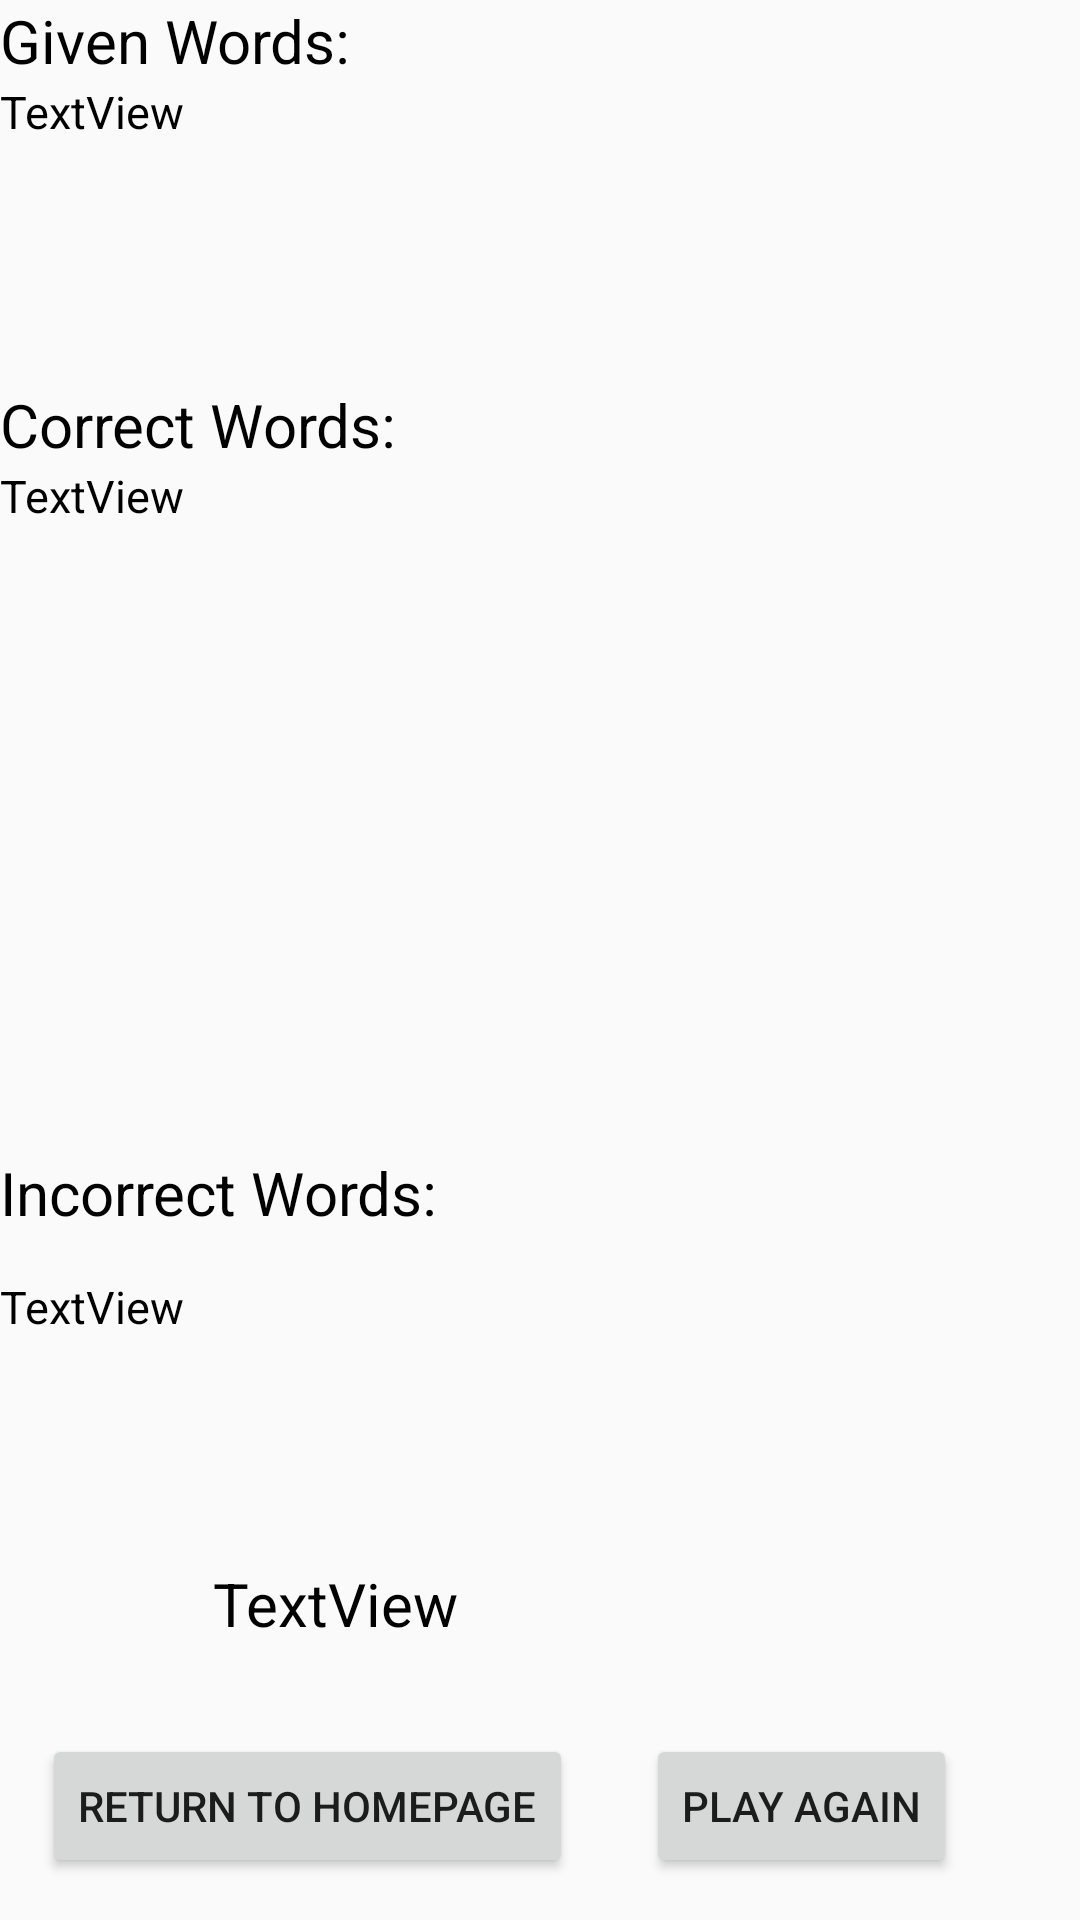

Reconstruct the res/layout file that produces this screen, plus the resources it refers to.
<!-- AndroidManifest.xml: application theme AppTheme -->
<!-- res/layout/word_result.xml -->
<?xml version="1.0" encoding="utf-8"?>
<RelativeLayout xmlns:android="http://schemas.android.com/apk/res/android"
    android:layout_width="match_parent"
    android:layout_height="match_parent">

    <TextView
        android:id="@+id/label_gvn"
        android:layout_width="match_parent"
        android:layout_height="wrap_content"
        android:layout_alignParentStart="true"
        android:layout_alignParentTop="true"
        android:text="Given Words:"
        android:textSize="20dp"
        android:textColor="@color/black"
        />

    <LinearLayout
        android:id="@+id/layout_gvn"
        android:layout_width="match_parent"
        android:layout_height="100dp"
        android:layout_alignParentStart="true"
        android:layout_below="@+id/label_gvn"
        android:orientation="vertical">

        <ScrollView
            android:layout_width="match_parent"
            android:layout_height="match_parent">

            <LinearLayout
                android:layout_width="match_parent"
                android:layout_height="wrap_content"
                android:orientation="vertical" >

                <TextView
                    android:id="@+id/gvn_words"
                    android:layout_width="match_parent"
                    android:layout_height="wrap_content"
                    android:text="TextView"
                    android:textColor="@color/black"
                    android:textSize="15dp" />
            </LinearLayout>
        </ScrollView>

    </LinearLayout>

    <TextView
        android:id="@+id/label_correct"
        android:layout_width="match_parent"
        android:layout_height="wrap_content"
        android:layout_alignParentStart="true"
        android:layout_alignParentTop="true"
        android:layout_marginTop="128dp"
        android:text="Correct Words:"
        android:textColor="@color/black"
        android:textSize="20dp" />

    <LinearLayout
        android:layout_width="match_parent"
        android:layout_height="84dp"
        android:layout_alignParentStart="true"
        android:layout_below="@+id/label_correct"
        android:orientation="vertical">

        <ScrollView
            android:layout_width="match_parent"
            android:layout_height="84dp">

            <LinearLayout
                android:layout_width="match_parent"
                android:layout_height="wrap_content"
                android:orientation="vertical">

                <TextView
                    android:id="@+id/correct_words"
                    android:layout_width="match_parent"
                    android:layout_height="wrap_content"
                    android:text="TextView"
                    android:textColor="@color/black"
                    android:textSize="15dp" />
            </LinearLayout>
        </ScrollView>

    </LinearLayout>

    <TextView
        android:id="@+id/label_incorrect"
        android:layout_width="wrap_content"
        android:layout_height="wrap_content"
        android:layout_alignParentBottom="true"
        android:layout_alignParentStart="true"
        android:layout_marginBottom="229dp"
        android:text="Incorrect Words:"
        android:textColor="@color/black"
        android:textSize="20dp" />

    <LinearLayout
        android:layout_width="match_parent"
        android:layout_height="87dp"
        android:layout_alignParentStart="true"
        android:layout_below="@+id/label_incorrect"
        android:layout_marginTop="-215dp"
        android:orientation="vertical">

        <TextView
            android:id="@+id/incorrect_words"
            android:layout_width="match_parent"
            android:layout_height="wrap_content"
            android:text="TextView"
            android:textColor="@color/black"
            android:textSize="15dp" />
    </LinearLayout>

    <TextView
        android:id="@+id/result"
        android:layout_width="218dp"
        android:layout_height="42dp"
        android:layout_alignParentBottom="true"
        android:layout_centerHorizontal="true"
        android:layout_marginBottom="77dp"
        android:text="TextView"
        android:textColor="@color/black"
        android:textSize="20dp" />

    <Button
        android:id="@+id/playAgain"
        android:layout_width="wrap_content"
        android:layout_height="wrap_content"
        android:layout_alignParentBottom="true"
        android:layout_alignParentEnd="true"
        android:layout_marginBottom="14dp"
        android:layout_marginEnd="41dp"
        android:text="@string/play_again" />

    <Button
        android:id="@+id/goBack"
        android:layout_width="wrap_content"
        android:layout_height="wrap_content"
        android:layout_alignParentStart="true"
        android:layout_alignTop="@+id/playAgain"
        android:layout_marginStart="14dp"
        android:text="@string/go_back" />
    / ><![CDATA[

    "
        android:layout_below="@+id/layout_gvn"
        android:layout_marginStart="39dp"
        android:text="TextView" />

]]>
</RelativeLayout>
<!-- resources referenced by this layout -->
<resources>
  <string name="go_back">Return to Homepage</string>
  <string name="play_again">Play Again</string>
  <style name="AppTheme" parent="Theme.AppCompat.Light.DarkActionBar">
          
          <item name="colorPrimary">@color/black</item>
          <item name="colorPrimaryDark">@color/gray</item>
          <item name="colorAccent">@color/colorAccent</item>
      </style>
  <!-- not gathered from this repository: default colours our renderer supplied (Android Studio template values) -->
  <color name="black">#FF000000</color>
  <color name="colorAccent">#FF03DAC5</color>
</resources>
